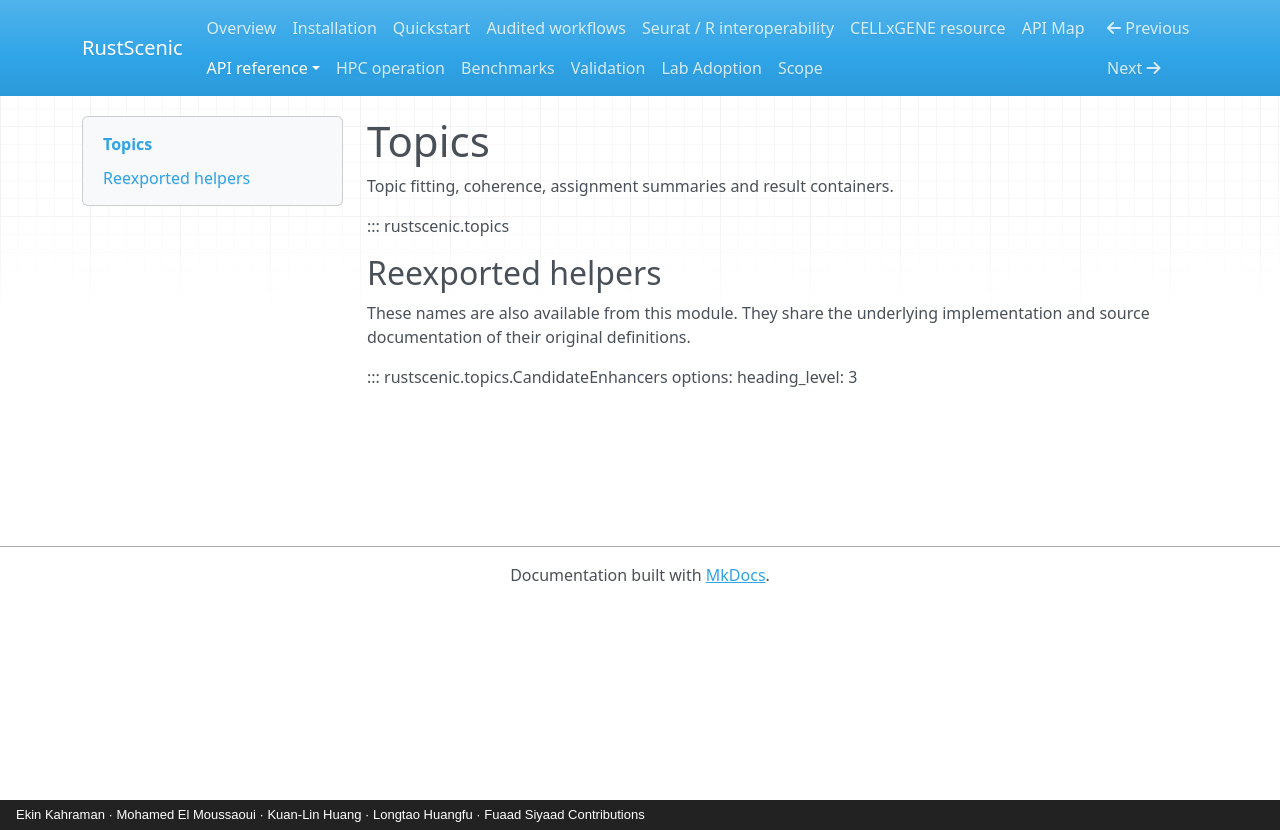

repository: Ekin-Kahraman/rustscenic · page: reference/topics/index.html · generator: mkdocs · copyright: Ekin Kahraman · Mohamed El Moussaoui · Kuan-Lin Huang · Longtao Huangfu · Fuaad Siyaad Contributions

# Topics

Topic fitting, coherence, assignment summaries and result containers.

::: rustscenic.topics

## Reexported helpers

These names are also available from this module. They share the underlying
implementation and source documentation of their original definitions.

::: rustscenic.topics.CandidateEnhancers
    options:
      heading_level: 3
